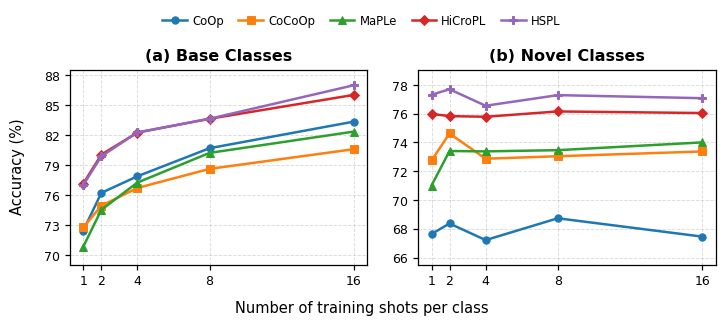

Recreate this plot in Python.
"""
Create a publication-ready, two-panel few-shot accuracy figure.

Panels:
    (a) Base-class accuracy
    (b) Novel-class accuracy

The values below are copied exactly from:
    few_shot_base_novel_accuracy_comparison(1).xlsx

Output:
    base_novel_few_shot_comparison.png
    base_novel_few_shot_comparison.pdf
"""

from pathlib import Path
import numpy as np
import matplotlib

# Use a non-interactive backend so the script works on servers/HPC systems.
matplotlib.use("Agg")

import matplotlib.pyplot as plt


# ============================================================
# 1. USER-ADJUSTABLE FIGURE SETTINGS
# ============================================================

# AAAI full-width/two-column figure starting point.
# Increase the first value for a wider figure and the second for a taller figure.
FIGURE_SIZE = (7.2, 3.35)  # width, height in inches

# Export quality.
PNG_DPI = 600

# Font family. DejaVu Sans is bundled with Matplotlib and runs reliably.
FONT_FAMILY = "DejaVu Sans"

# Text sizes.
PANEL_TITLE_FONT_SIZE = 11.5
AXIS_LABEL_FONT_SIZE = 10.5
TICK_LABEL_FONT_SIZE = 9.0
LEGEND_FONT_SIZE = 8.4
ANNOTATION_FONT_SIZE = 6.5

# Line and marker settings.
LINE_WIDTH = 1.8
MARKER_SIZE = 5.3
MARKER_EDGE_WIDTH = 0.7

# Grid and border settings.
GRID_LINE_WIDTH = 0.65
GRID_ALPHA = 0.45
AXIS_BORDER_WIDTH = 0.9

# Display point values next to markers.
# False is recommended for a clean AAAI figure.
ANNOTATE_POINT_VALUES = False

# Number of decimal places used only when optional annotations are enabled.
ANNOTATION_DECIMALS = 2

# X-axis configuration.
X_TICKS = [1, 2, 4, 8, 16]
X_AXIS_LIMITS = (0.25, 16.75)

# Y-axis configuration.
# These limits affect only the visible plotting range; they do not alter the data.
BASE_Y_LIMITS = (69.0, 88.5)
BASE_Y_TICKS = np.arange(70, 89, 3)

NOVEL_Y_LIMITS = (65.5, 79.0)
NOVEL_Y_TICKS = np.arange(66, 80, 2)

# Figure spacing. Adjust these only when changing the overall figure dimensions
# or using much larger fonts.
LEFT_MARGIN = 0.095
RIGHT_MARGIN = 0.992
BOTTOM_MARGIN = 0.205
TOP_MARGIN = 0.785
PANEL_HORIZONTAL_SPACE = 0.17

# Legend position.
LEGEND_COLUMNS = 5
LEGEND_X = 0.50
LEGEND_Y = 0.985

# Output filenames.
OUTPUT_DIRECTORY = Path(".hspl_figures/")
PNG_FILENAME = "base_novel_few_shot_comparison.png"
PDF_FILENAME = "base_novel_few_shot_comparison.pdf"


# ============================================================
# 2. EXACT EXPERIMENT VALUES FROM THE UPLOADED WORKBOOK
# ============================================================
#
# Values are intentionally stored as strings so the original decimal fields
# remain directly visible and easy to cross-check. They are converted to float
# only inside the plotting function.
#
# Shot order for every row: 1-shot, 2-shot, 4-shot, 8-shot, 16-shot
# ============================================================

SHOTS = ["1", "2", "4", "8", "16"]

BASE_ACCURACY = {
    "CoOp":    ["72.432",    "76.213",    "77.879",    "80.697667", "83.365333"],
    "CoCoOp":  ["72.751333", "74.917667", "76.707",    "78.622",    "80.599333"],
    "MaPLe":   ["70.818",    "74.510333", "77.248667", "80.225667", "82.364667"],
    "HiCroPL": ["77.139333", "80.051333", "82.263",    "83.652",    "86.047667"],
    "HSPL":    ["77.008",    "79.882333", "82.282",    "83.653",    "87.018"],
}

NOVEL_ACCURACY = {
    "CoOp":    ["67.635",    "68.366667", "67.213",    "68.729",    "67.456333"],
    "CoCoOp":  ["72.747667", "74.619333", "72.866",    "73.039333", "73.370667"],
    "MaPLe":   ["71.003",    "73.402333", "73.377667", "73.461333", "74.001"],
    "HiCroPL": ["75.979",    "75.827667", "75.781667", "76.152",    "76.041333"],
    "HSPL":    ["77.315333", "77.691333", "76.547333", "77.285333", "77.072667"],
}

# Method order used consistently in both panels and the shared legend.
METHOD_ORDER = ["CoOp", "CoCoOp", "MaPLe", "HiCroPL", "HSPL"]

# Different marker shapes make the curves distinguishable in grayscale printing.
# No fixed colors are assigned; Matplotlib's standard publication-safe color
# cycle is used automatically.
METHOD_MARKERS = {
    "CoOp": "o",
    "CoCoOp": "s",
    "MaPLe": "^",
    "HiCroPL": "D",
    "HSPL": "P",
}


# ============================================================
# 3. VALIDATION AND CROSS-CHECK FUNCTIONS
# ============================================================

def validate_accuracy_data(data, table_name):
    """Validate method names, shot count and numeric values."""
    if list(data.keys()) != METHOD_ORDER:
        raise ValueError(
            f"{table_name}: method order must be exactly {METHOD_ORDER}, "
            f"but received {list(data.keys())}."
        )

    for method, values in data.items():
        if len(values) != len(X_TICKS):
            raise ValueError(
                f"{table_name}, {method}: expected {len(X_TICKS)} values, "
                f"but received {len(values)}."
            )

        for shot, value in zip(X_TICKS, values):
            try:
                float(value)
            except ValueError as exc:
                raise ValueError(
                    f"{table_name}, {method}, {shot}-shot has a non-numeric "
                    f"value: {value!r}"
                ) from exc


def print_accuracy_table(title, data):
    """Print the exact source strings for manual cross-checking."""
    method_width = max(len("Method"), max(len(method) for method in METHOD_ORDER))
    value_width = 12

    print("\n" + title)
    print("=" * (method_width + value_width * len(X_TICKS) + 3))
    header = f"{'Method':<{method_width}}" + "".join(
        f"{shot:>{value_width}}" for shot in ["1-shot", "2-shot", "4-shot", "8-shot", "16-shot"]
    )
    print(header)
    print("-" * len(header))

    for method in METHOD_ORDER:
        row = f"{method:<{method_width}}" + "".join(
            f"{value:>{value_width}}" for value in data[method]
        )
        print(row)


# ============================================================
# 4. PLOTTING FUNCTIONS
# ============================================================

def plot_panel(ax, data, title, y_limits, y_ticks, panel_label):
    """Plot one accuracy panel using the exact supplied values."""
    x = np.asarray(X_TICKS, dtype=float)

    for method in METHOD_ORDER:
        y = np.asarray([float(value) for value in data[method]], dtype=float)

        ax.plot(
            x,
            y,
            marker=METHOD_MARKERS[method],
            linewidth=LINE_WIDTH,
            markersize=MARKER_SIZE,
            markeredgewidth=MARKER_EDGE_WIDTH,
            label=method,
            zorder=3,
        )

        if ANNOTATE_POINT_VALUES:
            for x_value, y_value in zip(x, y):
                ax.annotate(
                    f"{y_value:.{ANNOTATION_DECIMALS}f}",
                    xy=(x_value, y_value),
                    xytext=(0, 5),
                    textcoords="offset points",
                    ha="center",
                    va="bottom",
                    fontsize=ANNOTATION_FONT_SIZE,
                    clip_on=False,
                )

    ax.set_title(
        f"{panel_label} {title}",
        fontsize=PANEL_TITLE_FONT_SIZE,
        fontweight="bold",
        pad=7,
    )

    ax.set_xlim(*X_AXIS_LIMITS)
    ax.set_xticks(X_TICKS)
    ax.set_ylim(*y_limits)
    ax.set_yticks(y_ticks)

    ax.tick_params(
        axis="both",
        which="major",
        labelsize=TICK_LABEL_FONT_SIZE,
        width=AXIS_BORDER_WIDTH,
        length=3.5,
    )

    ax.grid(
        True,
        which="major",
        axis="both",
        linestyle="--",
        linewidth=GRID_LINE_WIDTH,
        alpha=GRID_ALPHA,
        zorder=0,
    )

    for spine in ax.spines.values():
        spine.set_linewidth(AXIS_BORDER_WIDTH)


def create_figure():
    """Create and save the complete two-panel figure."""
    validate_accuracy_data(BASE_ACCURACY, "Base accuracy")
    validate_accuracy_data(NOVEL_ACCURACY, "Novel accuracy")

    # Print exact values before plotting for easy verification.
    print_accuracy_table("BASE-CLASS ACCURACY: EXACT SOURCE VALUES", BASE_ACCURACY)
    print_accuracy_table("NOVEL-CLASS ACCURACY: EXACT SOURCE VALUES", NOVEL_ACCURACY)

    plt.rcParams.update(
        {
            "font.family": FONT_FAMILY,
            "axes.linewidth": AXIS_BORDER_WIDTH,
            "pdf.fonttype": 42,
            "ps.fonttype": 42,
            "savefig.dpi": PNG_DPI,
        }
    )

    fig, axes = plt.subplots(
        nrows=1,
        ncols=2,
        figsize=FIGURE_SIZE,
        sharex=True,
    )

    plot_panel(
        ax=axes[0],
        data=BASE_ACCURACY,
        title="Base Classes",
        y_limits=BASE_Y_LIMITS,
        y_ticks=BASE_Y_TICKS,
        panel_label="(a)",
    )

    plot_panel(
        ax=axes[1],
        data=NOVEL_ACCURACY,
        title="Novel Classes",
        y_limits=NOVEL_Y_LIMITS,
        y_ticks=NOVEL_Y_TICKS,
        panel_label="(b)",
    )

    # Shared labels avoid repeated text and save horizontal space.
    fig.supxlabel(
        "Number of training shots per class",
        fontsize=AXIS_LABEL_FONT_SIZE,
        fontweight="medium",
        y=0.055,
    )
    fig.supylabel(
        "Accuracy (%)",
        fontsize=AXIS_LABEL_FONT_SIZE,
        fontweight="medium",
        x=0.012,
    )

    # One shared legend prevents duplication and leaves the data panels clear.
    legend_handles, legend_labels = axes[0].get_legend_handles_labels()
    fig.legend(
        legend_handles,
        legend_labels,
        loc="upper center",
        bbox_to_anchor=(LEGEND_X, LEGEND_Y),
        ncol=LEGEND_COLUMNS,
        fontsize=LEGEND_FONT_SIZE,
        frameon=False,
        handlelength=2.1,
        columnspacing=1.25,
        handletextpad=0.45,
    )

    fig.subplots_adjust(
        left=LEFT_MARGIN,
        right=RIGHT_MARGIN,
        bottom=BOTTOM_MARGIN,
        top=TOP_MARGIN,
        wspace=PANEL_HORIZONTAL_SPACE,
    )

    OUTPUT_DIRECTORY.mkdir(parents=True, exist_ok=True)
    png_path = OUTPUT_DIRECTORY / PNG_FILENAME
    pdf_path = OUTPUT_DIRECTORY / PDF_FILENAME

    fig.savefig(
        png_path,
        dpi=PNG_DPI,
        bbox_inches="tight",
        pad_inches=0.03,
    )
    fig.savefig(
        pdf_path,
        bbox_inches="tight",
        pad_inches=0.03,
    )

    plt.close(fig)

    print(f"\nSaved PNG: {png_path.resolve()}")
    print(f"Saved PDF: {pdf_path.resolve()}")


if __name__ == "__main__":
    create_figure()
